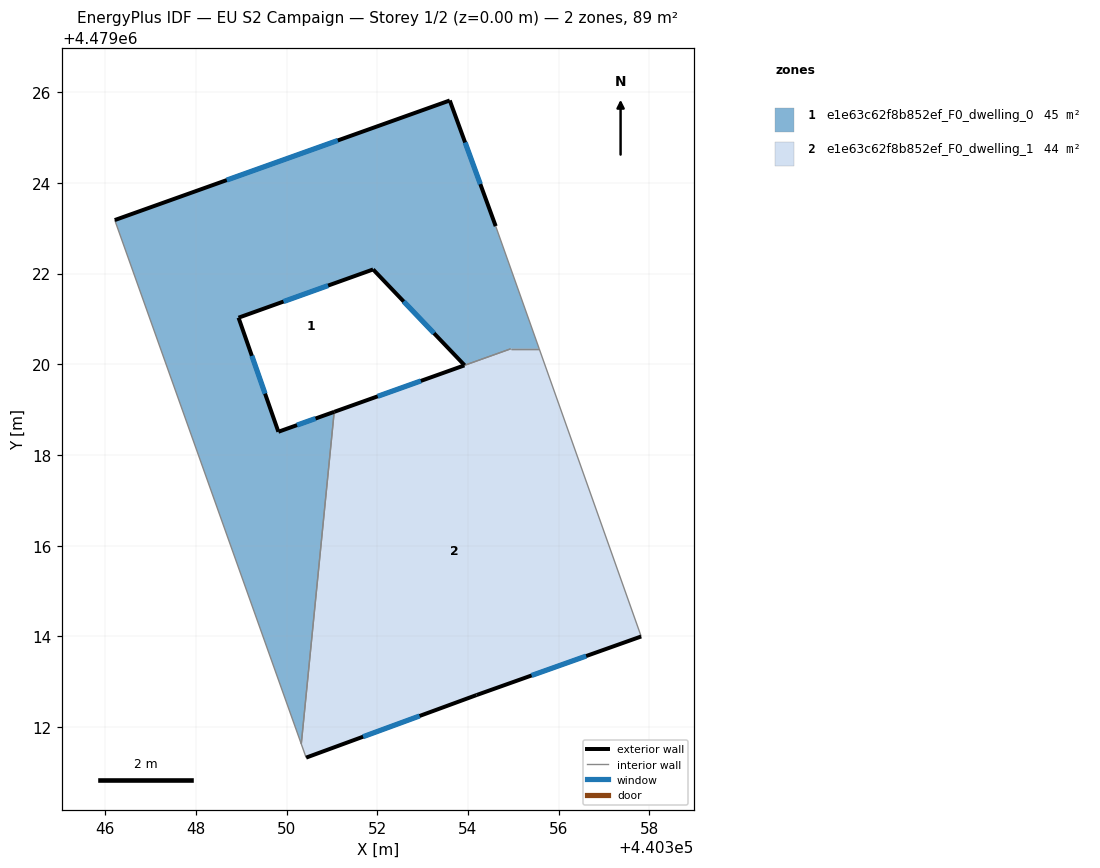
=== STOREY PLAN SPEC (per zone: floor XY polygon, exterior-wall plan segments, windows/doors) ===
zone 1: e1e63c62f8b852ef_F0_dwelling_0  (44.6 m²)
  floor: (440353.60, 4479025.82) (440354.61, 4479023.05) (440355.57, 4479020.34) (440354.94, 4479020.34) (440353.93, 4479019.98) (440351.91, 4479022.09) (440348.94, 4479021.03) (440349.82, 4479018.51) (440351.05, 4479018.95) (440350.33, 4479011.63) (440346.21, 4479023.18)
  exterior wall: (440351.91, 4479022.09) – (440353.93, 4479019.98)  [2.9 m]
    window: (440352.58, 4479021.39) – (440353.25, 4479020.68)  [1.0 m²]
  exterior wall: (440348.94, 4479021.03) – (440351.91, 4479022.09)  [3.2 m]
    window: (440349.93, 4479021.38) – (440350.92, 4479021.74)  [1.0 m²]
  exterior wall: (440349.82, 4479018.51) – (440348.94, 4479021.03)  [2.7 m]
    window: (440349.53, 4479019.35) – (440349.24, 4479020.19)  [0.9 m²]
  exterior wall: (440351.05, 4479018.95) – (440349.82, 4479018.51)  [1.3 m]
    window: (440350.64, 4479018.80) – (440350.23, 4479018.66)  [0.4 m²]
  exterior wall: (440353.60, 4479025.82) – (440346.21, 4479023.18)  [7.8 m]
    window: (440351.13, 4479024.94) – (440348.68, 4479024.06)  [2.6 m²]
  exterior wall: (440354.61, 4479023.05) – (440353.60, 4479025.82)  [3.0 m]
    window: (440354.28, 4479023.97) – (440353.94, 4479024.89)  [1.0 m²]
  interior walls: 5
zone 2: e1e63c62f8b852ef_F0_dwelling_1  (44.1 m²)
  floor: (440355.57, 4479020.34) (440357.82, 4479014.00) (440354.19, 4479012.71) (440350.43, 4479011.33) (440350.33, 4479011.63) (440351.05, 4479018.95) (440354.94, 4479020.34)
  exterior wall: (440354.19, 4479012.71) – (440357.82, 4479014.00)  [3.9 m]
    window: (440355.41, 4479013.14) – (440356.61, 4479013.57)  [1.3 m²]
  exterior wall: (440350.43, 4479011.33) – (440354.19, 4479012.71)  [4.0 m]
    window: (440351.69, 4479011.79) – (440352.94, 4479012.24)  [1.3 m²]
  exterior wall: (440353.92, 4479019.98) – (440351.05, 4479018.95)  [3.0 m]
    window: (440352.96, 4479019.63) – (440352.01, 4479019.29)  [1.0 m²]
  interior walls: 5

=== DERIVED (storey summary) ===
Building: EU S2 Campaign
Storey: 1 of 2  (floor level z = 0.00 m)
Storey gross floor area: 88.7 m²
Zones on this storey: 2
  - e1e63c62f8b852ef_F0_dwelling_0: floor 44.6 m²; exterior wall 20.8 m (62.5 m²); 6 window(s) 6.9 m²; WWR 11.0%
  - e1e63c62f8b852ef_F0_dwelling_1: floor 44.1 m²; exterior wall 10.9 m (32.7 m²); 3 window(s) 3.6 m²; WWR 11.0%
Zone adjacency (shared interzone walls):
  - e1e63c62f8b852ef_F0_dwelling_0 ↔ e1e63c62f8b852ef_F0_dwelling_1